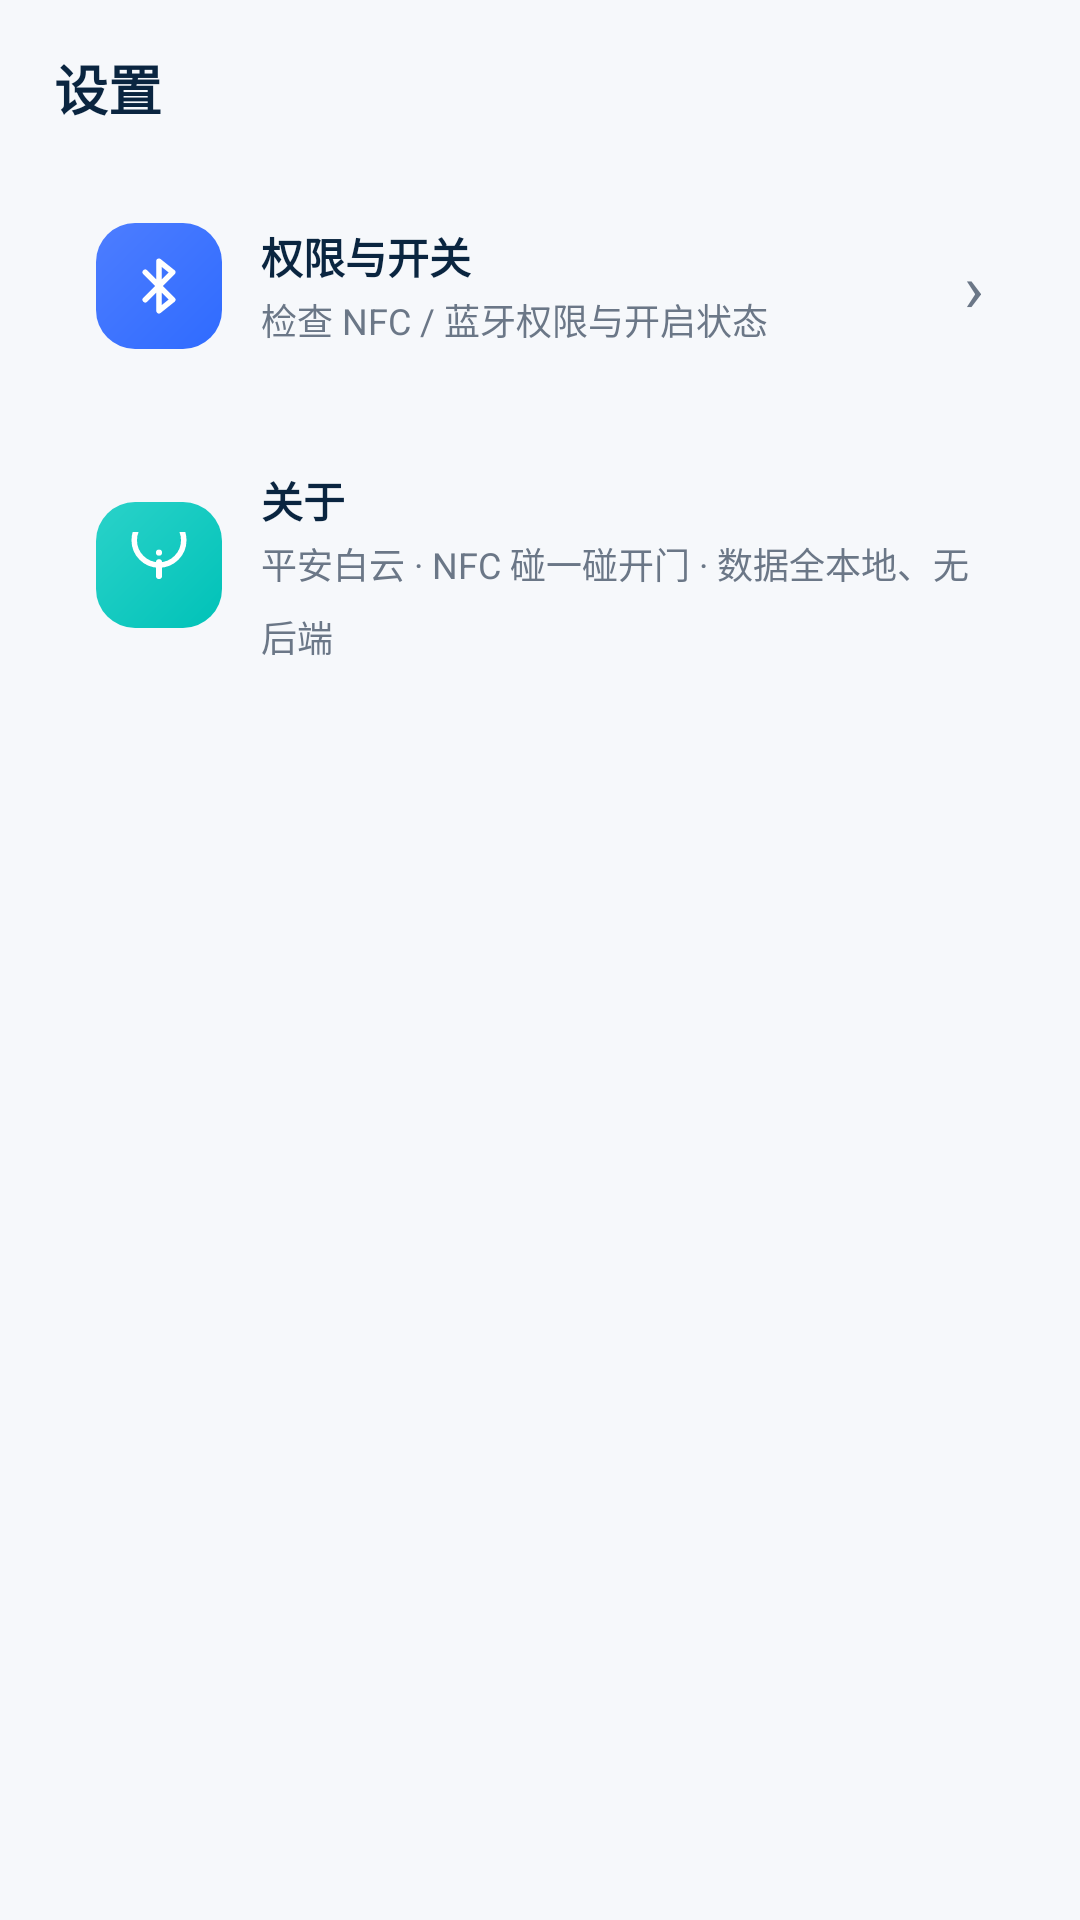

This screen was rendered from an Android layout file. Write that file and the resources it references.
<!-- AndroidManifest.xml: application theme Theme.PinganBaiyun -->
<!-- res/layout/fragment_settings.xml -->
<?xml version="1.0" encoding="utf-8"?>
<LinearLayout xmlns:android="http://schemas.android.com/apk/res/android"
    xmlns:app="http://schemas.android.com/apk/res-auto"
    android:layout_width="match_parent"
    android:layout_height="match_parent"
    android:orientation="vertical"
    android:background="@color/paper"
    android:paddingHorizontal="18dp"
    android:paddingTop="16dp">

    <TextView
        android:layout_width="wrap_content"
        android:layout_height="wrap_content"
        android:text="@string/settings_title"
        android:textColor="@color/brand_900"
        android:textSize="18sp"
        android:textStyle="bold" />

    <LinearLayout
        android:id="@+id/settingsPerm"
        android:layout_width="match_parent"
        android:layout_height="wrap_content"
        android:orientation="horizontal"
        android:gravity="center_vertical"
        android:layout_marginTop="18dp"
        android:padding="14dp"
        android:background="@drawable/bg_card"
        android:baselineAligned="false">

        <FrameLayout
            android:layout_width="42dp"
            android:layout_height="42dp"
            android:background="@drawable/bg_iconbox_bt">

            <ImageView
                android:layout_width="22dp"
                android:layout_height="22dp"
                android:layout_gravity="center"
                android:src="@drawable/ic_bluetooth"
                android:contentDescription="@null"
                app:tint="@color/white" />
        </FrameLayout>

        <LinearLayout
            android:layout_width="0dp"
            android:layout_height="wrap_content"
            android:layout_weight="1"
            android:layout_marginStart="13dp"
            android:orientation="vertical">

            <TextView
                android:layout_width="wrap_content"
                android:layout_height="wrap_content"
                android:text="@string/settings_perm"
                android:textColor="@color/brand_900"
                android:textSize="14sp"
                android:textStyle="bold" />

            <TextView
                android:layout_width="wrap_content"
                android:layout_height="wrap_content"
                android:layout_marginTop="2dp"
                android:text="@string/settings_perm_desc"
                android:textColor="@color/muted"
                android:textSize="12sp" />
        </LinearLayout>

        <TextView
            android:layout_width="wrap_content"
            android:layout_height="wrap_content"
            android:text="›"
            android:textColor="@color/muted"
            android:textSize="22sp" />
    </LinearLayout>

    <LinearLayout
        android:layout_width="match_parent"
        android:layout_height="wrap_content"
        android:orientation="horizontal"
        android:gravity="center_vertical"
        android:layout_marginTop="12dp"
        android:padding="14dp"
        android:background="@drawable/bg_card"
        android:baselineAligned="false">

        <FrameLayout
            android:layout_width="42dp"
            android:layout_height="42dp"
            android:background="@drawable/bg_iconbox_nfc">

            <ImageView
                android:layout_width="22dp"
                android:layout_height="22dp"
                android:layout_gravity="center"
                android:src="@drawable/ic_info"
                android:contentDescription="@null"
                app:tint="@color/white" />
        </FrameLayout>

        <LinearLayout
            android:layout_width="0dp"
            android:layout_height="wrap_content"
            android:layout_weight="1"
            android:layout_marginStart="13dp"
            android:orientation="vertical">

            <TextView
                android:layout_width="wrap_content"
                android:layout_height="wrap_content"
                android:text="@string/settings_about"
                android:textColor="@color/brand_900"
                android:textSize="14sp"
                android:textStyle="bold" />

            <TextView
                android:id="@+id/settingsAboutDesc"
                android:layout_width="match_parent"
                android:layout_height="wrap_content"
                android:layout_marginTop="2dp"
                android:text="@string/settings_about_desc"
                android:textColor="@color/muted"
                android:textSize="12sp"
                android:lineSpacingMultiplier="1.4" />
        </LinearLayout>
    </LinearLayout>

    <TextView
        android:id="@+id/settingsVersion"
        android:layout_width="match_parent"
        android:layout_height="wrap_content"
        android:layout_marginTop="16dp"
        android:gravity="center"
        android:textColor="@color/muted"
        android:textSize="11sp"
        android:fontFamily="monospace" />
</LinearLayout>
<!-- resources referenced by this layout -->
<resources>
  <color name="brand_900">#0A2540</color>
  <color name="muted">#6B7787</color>
  <color name="paper">#F6F8FB</color>
  <color name="white">#FFFFFFFF</color>
  <!-- drawable bg_iconbox_bt (drawable) -->
  <?xml version="1.0" encoding="utf-8"?>
  <shape xmlns:android="http://schemas.android.com/apk/res/android" android:shape="rectangle">
      <gradient android:angle="315" android:startColor="#4D7DFF" android:endColor="#2F6BFF" />
      <corners android:radius="13dp" />
  </shape>
  <!-- drawable bg_iconbox_nfc (drawable) -->
  <?xml version="1.0" encoding="utf-8"?>
  <shape xmlns:android="http://schemas.android.com/apk/res/android" android:shape="rectangle">
      <gradient android:angle="315" android:startColor="#2AD2C9" android:endColor="#00C2B8" />
      <corners android:radius="13dp" />
  </shape>
  <!-- drawable ic_bluetooth (drawable) -->
  <vector xmlns:android="http://schemas.android.com/apk/res/android"
      android:width="24dp" android:height="24dp"
      android:viewportWidth="24" android:viewportHeight="24">
      <path android:strokeColor="#101827" android:strokeWidth="2"
          android:strokeLineCap="round" android:strokeLineJoin="round"
          android:fillColor="@android:color/transparent"
          android:pathData="M7,7 L17,17 L12,21 L12,3 L17,7 L7,17" />
  </vector>
  <!-- drawable ic_info (drawable) -->
  <vector xmlns:android="http://schemas.android.com/apk/res/android"
      android:width="24dp" android:height="24dp"
      android:viewportWidth="24" android:viewportHeight="24">
      <path android:strokeColor="#101827" android:strokeWidth="2"
          android:fillColor="@android:color/transparent"
          android:pathData="M12,3 m-9,0 a9,9 0 1,0 18,0 a9,9 0 1,0 -18,0" />
      <path android:strokeColor="#101827" android:strokeWidth="2.2" android:strokeLineCap="round"
          android:fillColor="@android:color/transparent"
          android:pathData="M12,11 L12,16 M12,7.5 L12.01,7.5" />
  </vector>
  <string name="settings_about">关于</string>
  <string name="settings_about_desc">平安白云 · NFC 碰一碰开门 · 数据全本地、无后端</string>
  <string name="settings_perm">权限与开关</string>
  <string name="settings_perm_desc">检查 NFC / 蓝牙权限与开启状态</string>
  <string name="settings_title">设置</string>
  <style name="Theme.PinganBaiyun" parent="Theme.Material3.Light.NoActionBar">
          <item name="colorPrimary">@color/brand_primary</item>
          <item name="colorOnPrimary">@color/brand_on_primary</item>
          <item name="colorSecondary">@color/door</item>
          <item name="android:colorBackground">@color/paper</item>
          <item name="android:windowBackground">@color/paper</item>
          <item name="android:statusBarColor">@color/paper</item>
          <item name="android:windowLightStatusBar">true</item>
          <item name="android:navigationBarColor">@color/card</item>
          <item name="android:windowLightNavigationBar" tools:targetApi="o_mr1">true</item>
      </style>
  <color name="brand_primary">#1F6FD6</color>
  <color name="brand_on_primary">#FFFFFF</color>
  <color name="door">#8A63E8</color>
  <color name="card">#FFFFFF</color>
</resources>
